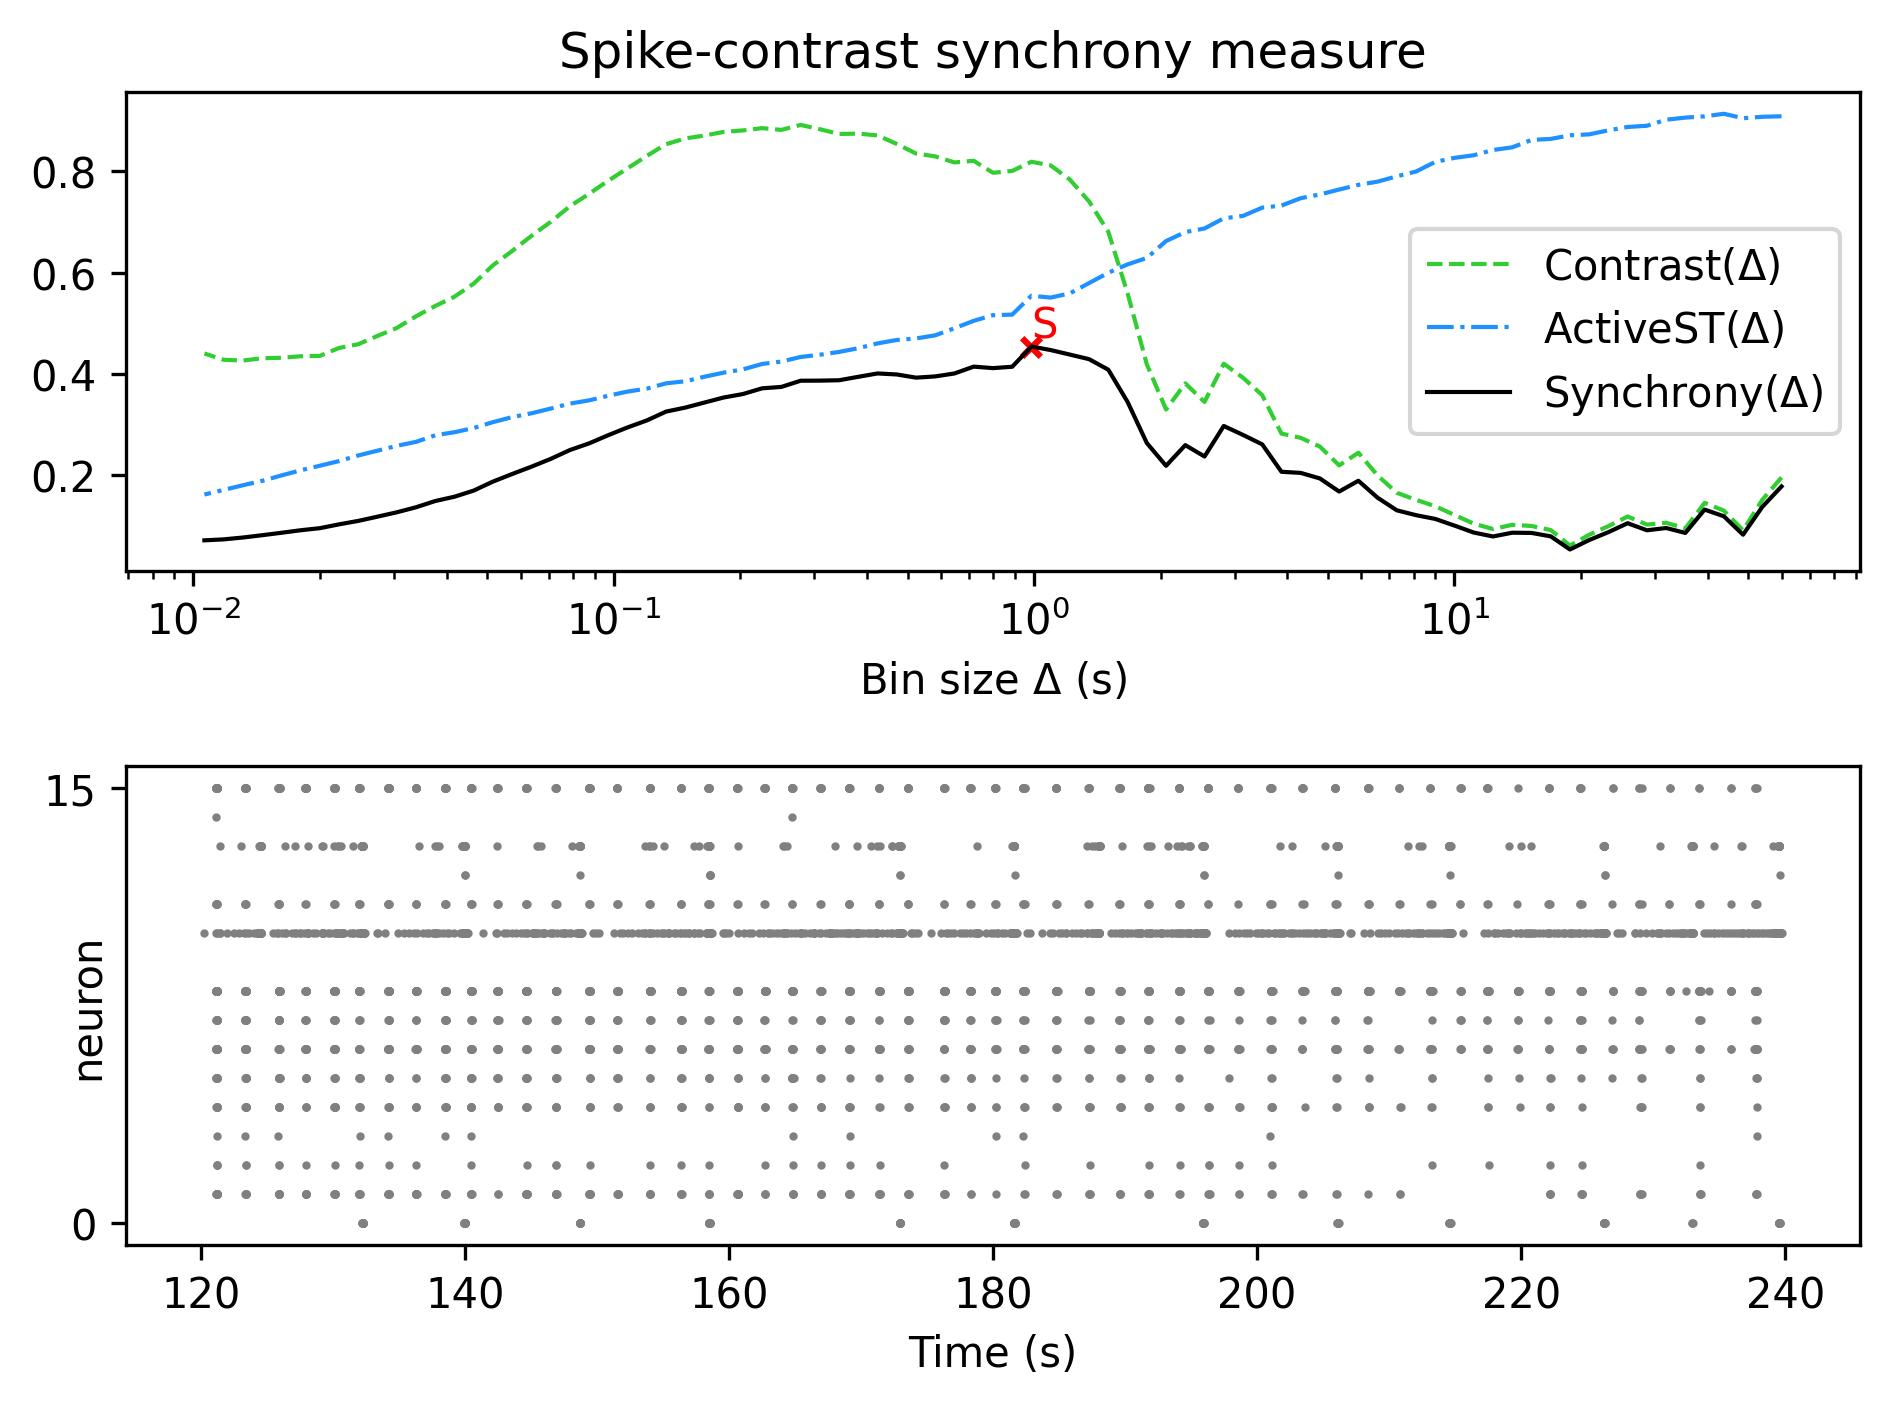

Data behind this chart, as committed beside it:
, Spike-contrast (60.0 s), Spike-contrast (54.0 s), Spike-contrast (48.6 s), Spike-contrast (43.74 s), Spike-contrast (39.366 s), Spike-contrast (35.429 s), Spike-contrast (31.886 s), Spike-contrast (28.698 s), Spike-contrast (25.828 s), Spike-contrast (23.245 s), Spike-contrast (20.921 s), Spike-contrast (18.829 s), Spike-contrast (16.946 s), Spike-contrast (15.251 s), Spike-contrast (13.726 s), Spike-contrast (12.353 s), Spike-contrast (11.118 s), Spike-contrast (10.006 s), Spike-contrast (9.006 s), Spike-contrast (8.105 s), Spike-contrast (7.295 s), Spike-contrast (6.565 s), Spike-contrast (5.909 s)
0, 0.1776, 0.1372, 0.0823, 0.1187, 0.1319, 0.08578, 0.09546, 0.09099, 0.105, 0.08734, 0.07171, 0.05307, 0.07901, 0.08578, 0.08622, 0.07878, 0.08648, 0.1002, 0.1134, 0.1208, 0.1304, 0.1553, 0.1888
